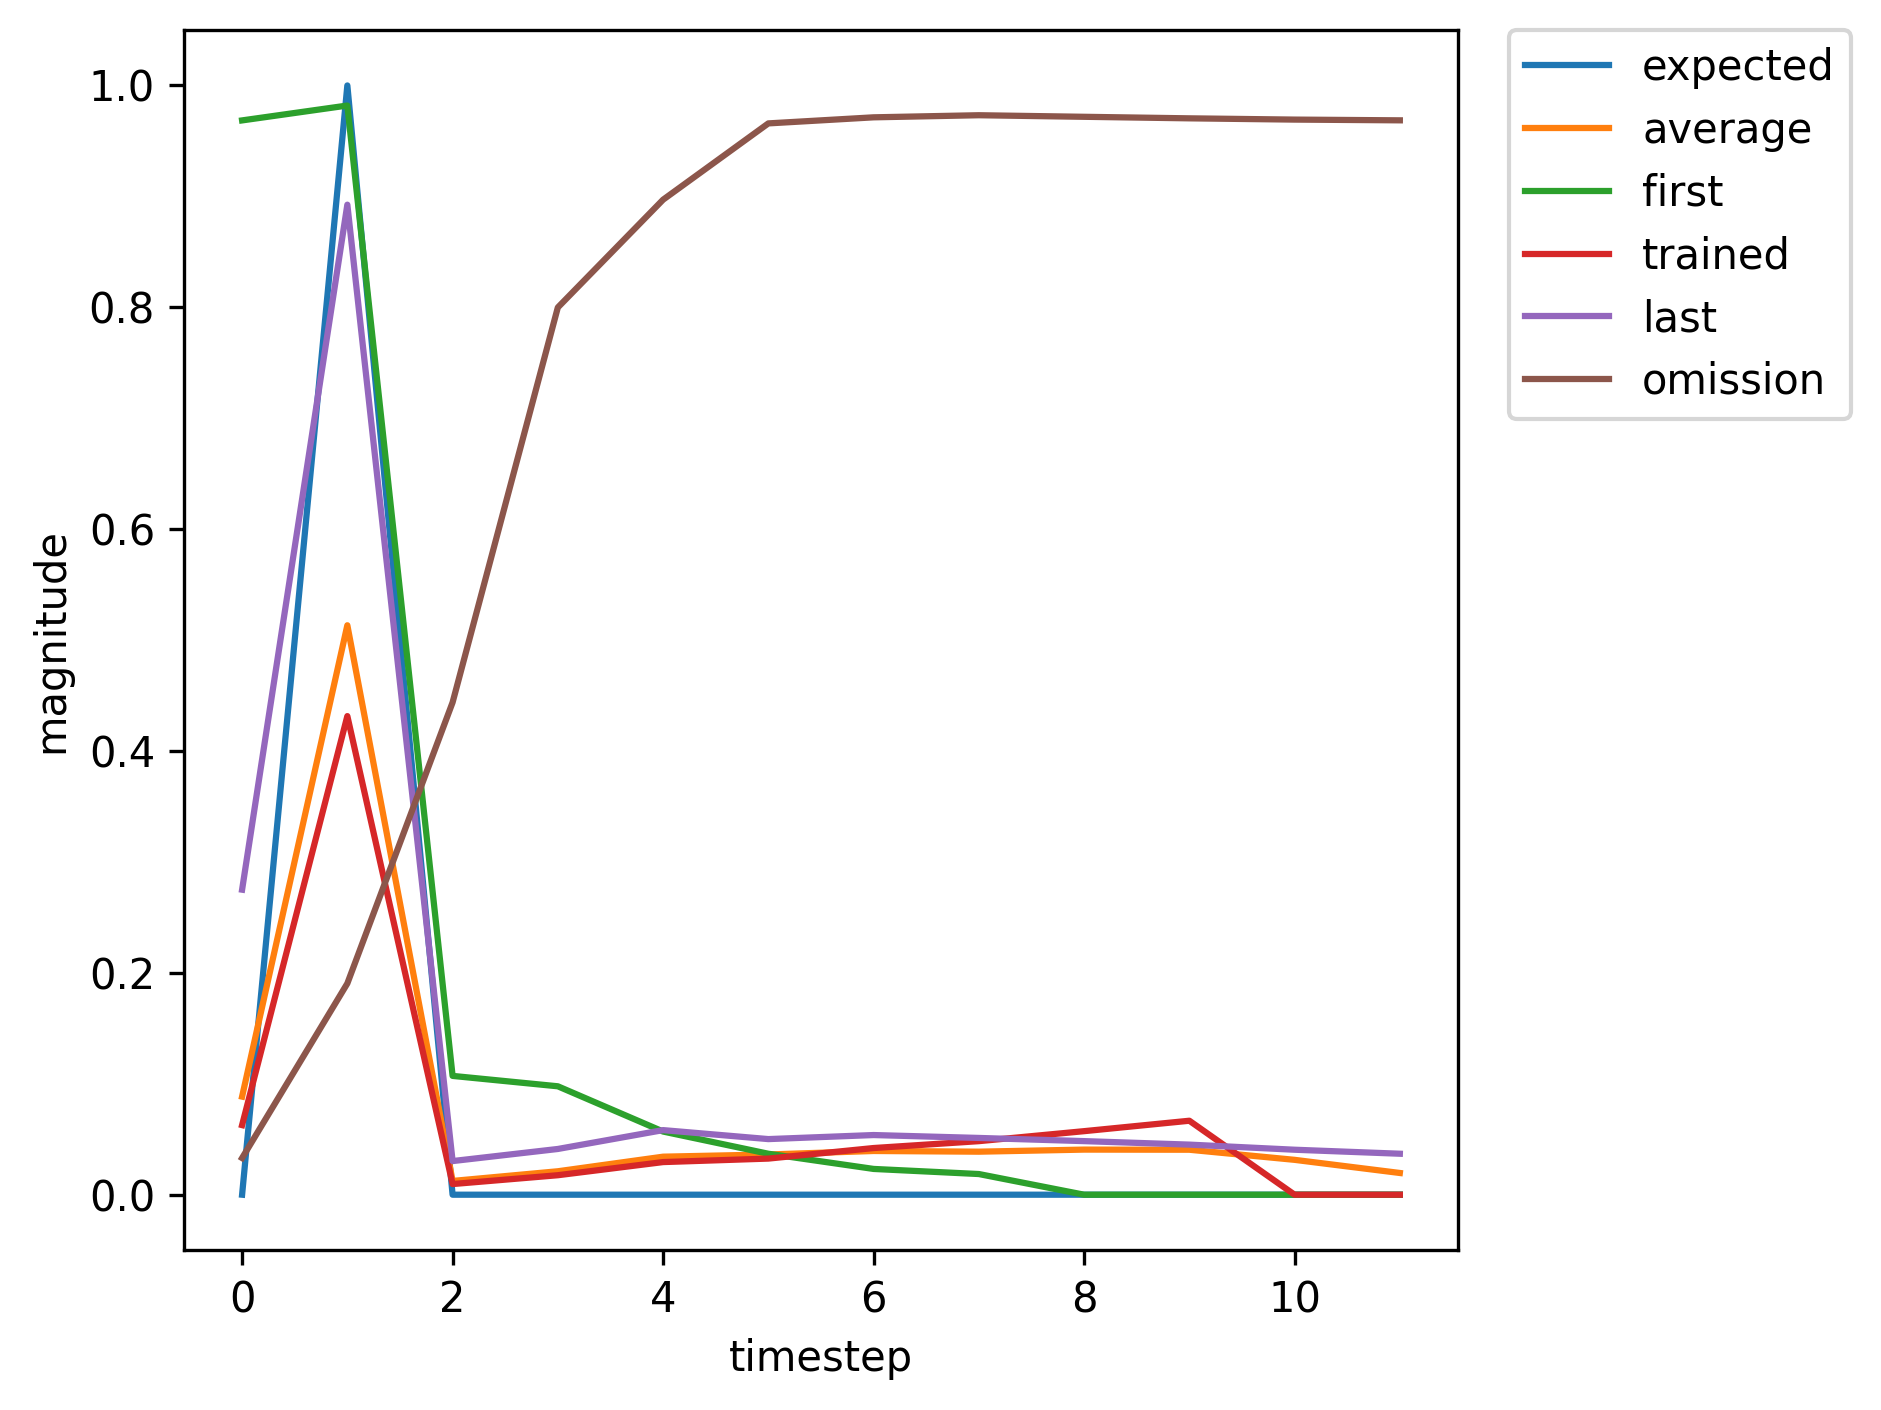

Values plotted in this chart, from the file beside it:
, input, expected_output, network_output
0, 1.0, 0, 0.9685
1, 2.0, 1, 0.9819
2, 0.0, 0, 0.1071
3, 0.0, 0, 0.09774
4, 0.0, 0, 0.05694
5, 0.0, 0, 0.03692
6, 0.0, 0, 0.02323
7, 0.0, 0, 0.01863
8, 1.0, 0, 0.01622
9, 2.0, 1, 0.0611
10, 0.0, 0, 0.007145
11, 0.0, 0, 0.01316
12, 0.0, 0, 0.02172
13, 0.0, 0, 0.02611
14, 0.0, 0, 0.03325
15, 0.0, 0, 0.03847
16, 0.0, 0, 0.04505
17, 0.0, 0, 0.05131
18, 0.0, 0, 0.05817
19, 0.0, 0, 0.0656
20, 1.0, 0, 0.07335
21, 2.0, 1, 0.5168
22, 0.0, 0, 0.01059
23, 0.0, 0, 0.01881
24, 0.0, 0, 0.03122
25, 0.0, 0, 0.03316
26, 0.0, 0, 0.04223
27, 0.0, 0, 0.0472
28, 0.0, 0, 0.05475
29, 0.0, 0, 0.06191
30, 0.0, 0, 0.0695
31, 1.0, 0, 0.07855
32, 2.0, 1, 0.5328
33, 0.0, 0, 0.0107
34, 0.0, 0, 0.01886
35, 0.0, 0, 0.03116
36, 0.0, 0, 0.0327
37, 0.0, 0, 0.04141
38, 0.0, 0, 0.04579
39, 0.0, 0, 0.05264
40, 1.0, 0, 0.05876
41, 2.0, 1, 0.4301
42, 0.0, 0, 0.009611
43, 0.0, 0, 0.01807
44, 0.0, 0, 0.03056
45, 0.0, 0, 0.03459
46, 0.0, 0, 0.04543
47, 0.0, 0, 0.05359
48, 0.0, 0, 0.06535
49, 0.0, 0, 0.07931
50, 1.0, 0, 0.09662
51, 2.0, 1, 0.6431
52, 0.0, 0, 0.01276
53, 0.0, 0, 0.02143
54, 0.0, 0, 0.03482
55, 0.0, 0, 0.03465
56, 0.0, 0, 0.04293
57, 0.0, 0, 0.04597
58, 0.0, 0, 0.05131
59, 0.0, 0, 0.0554
... 426 more rows
